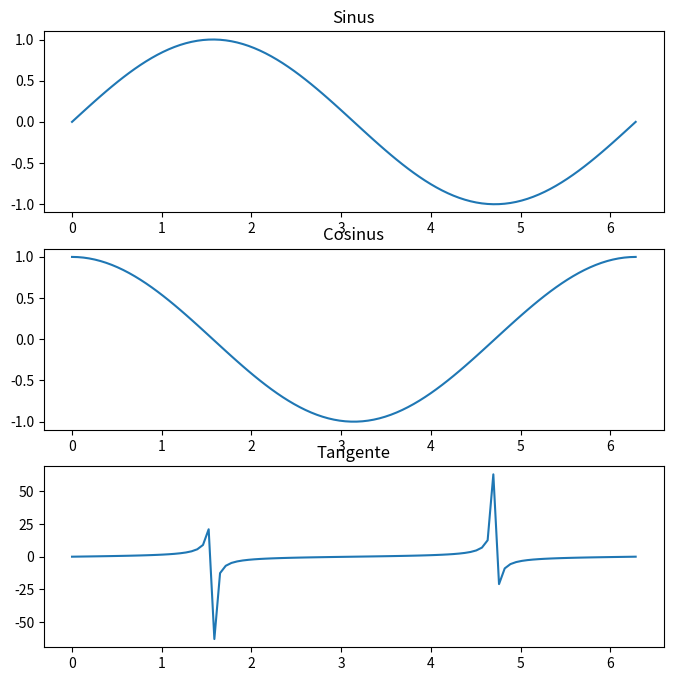

Generate this figure with matplotlib:
import numpy as np
import matplotlib.pyplot as plt

# Données pour les graphes
x = np.linspace(0, 2*np.pi, 100)
y1 = np.sin(x)
y2 = np.cos(x)
y3 = np.tan(x)

# Création de la figure et des sous-figures
fig, axs = plt.subplots(3, 1, figsize=(8, 8))

# Tracé des graphes sur les sous-figures
axs[0].plot(x, y1)
axs[0].set_title('Sinus')
axs[1].plot(x, y2)
axs[1].set_title('Cosinus')
axs[2].plot(x, y3)
axs[2].set_title('Tangente')

# Affichage de la figure
plt.show()
